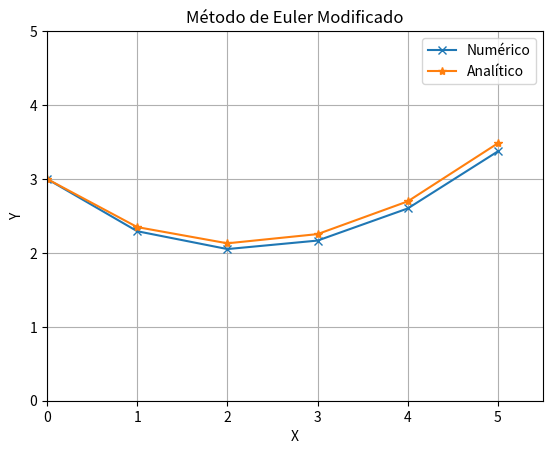

Here is the Python script that generated this plot:
import numpy as np
import matplotlib.pyplot as plt


def func_analitica(x):
    dy_dx = 3/5*np.e**(x/3) + 2.4*np.e**(-x/2) 
    return dy_dx 

def func(x,y):
    dy_dx = (1/2)*np.exp(x/3) - (1/2)*y #Exemplo 9.2
    return dy_dx

def euler_modif(y0,x0,h,I):
    n =  (I[1] - I[0])/h
    x= []
    y= []
    x.append(x0)
    y.append(y0)
    print(f"y{0} = {y0}")
    for i in range(int(n)):
        yk_til = y0 + func(x0,y0)*h
        f_xy = func(x0,y0)
        x0 = x0 + h
        f_til_xy = func(x0,yk_til)
        k = (f_xy + f_til_xy)/2
        yk = y0+ k*h
        print(f"y{i+1} = {yk}")
        y0 = yk
        x.append(x0)
        y.append(y0)

    _, ax = plt.subplots()
    ax.set(xlabel ='X', ylabel ='Y',
       xlim =(0,5.5), ylim =(0, 5),
       title ='Método de Euler Modificado')
    ax.grid()
    ya = func_analitica(np.array(x))
    plt.plot(x, ya, marker = 'x', label = 'Numérico')
    plt.plot(x, y , marker = '*', label = 'Analítico')
    plt.legend()
    plt.show()  
    return


if __name__ == '__main__':
    #Pvi
    y0= 3
    x0= 0
    #intervalo
    I = [0,5]
    # Passo
    # num_sub_int = 4
    h = 1 
    # h = (I[1] - I[0])/num_sub_int
    euler_modif(y0,x0,h,I)
    plt
